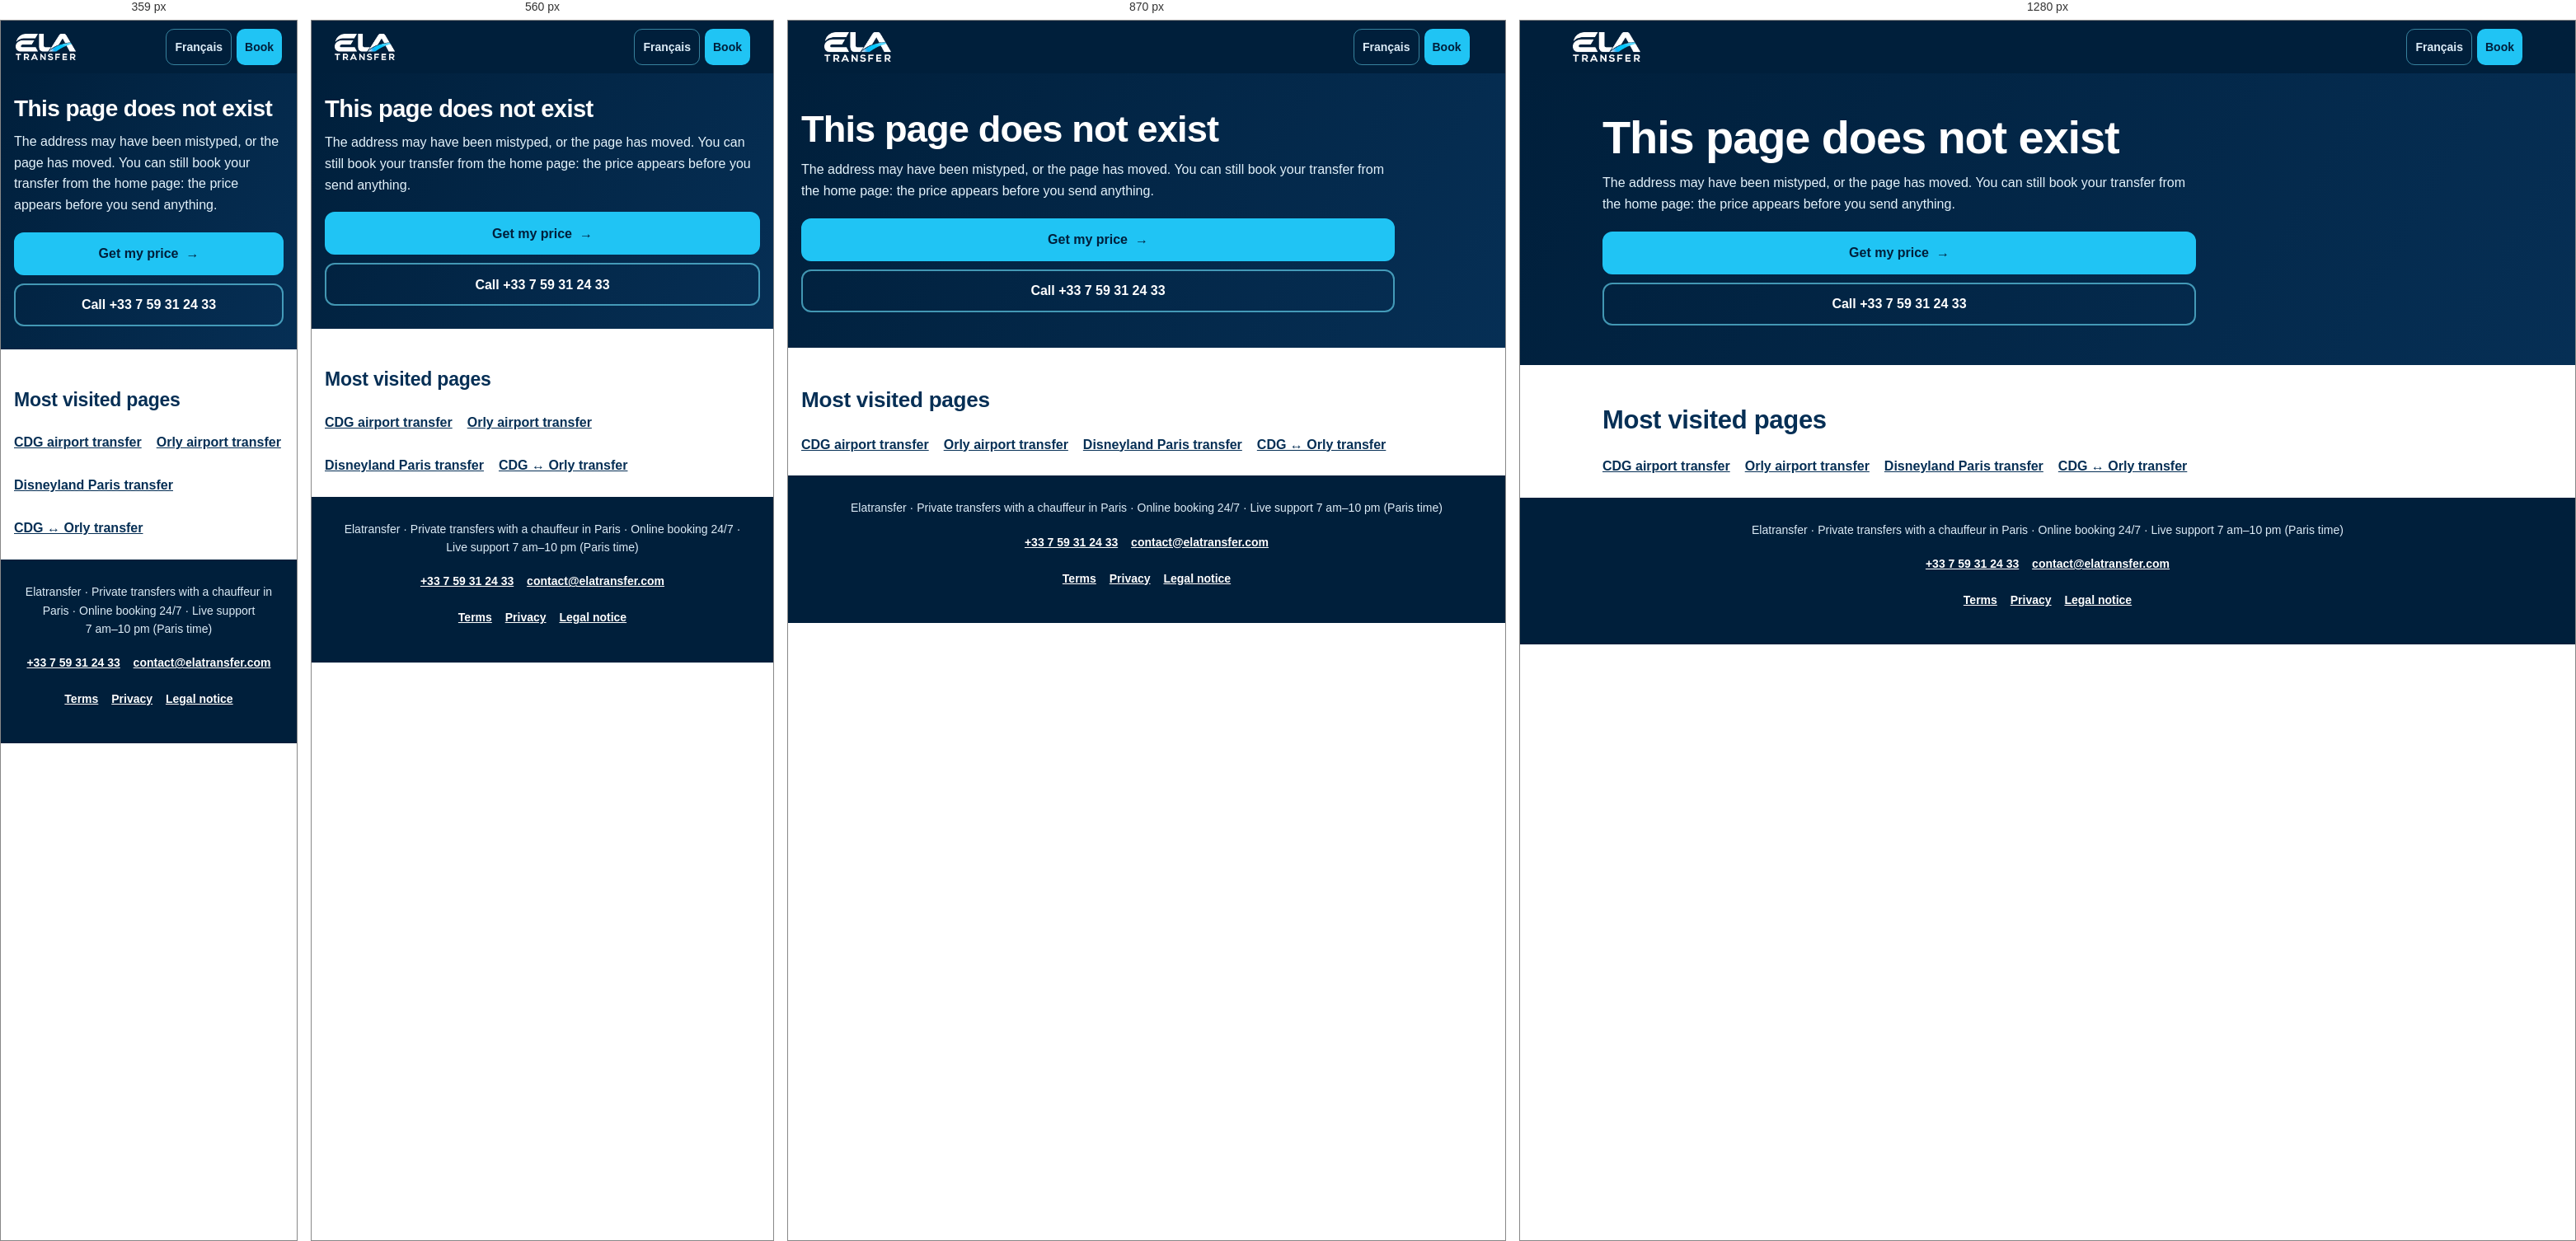
Rendered at 359 px, 560 px, 870 px and 1280 px, left to right.

<!-- file: 404.html -->
<!doctype html>
<html lang="en">
<head>
  <meta charset="utf-8">
  <meta name="viewport" content="width=device-width,initial-scale=1,viewport-fit=cover">
  <title>Page not found | Elatransfer</title>
  <meta name="robots" content="noindex">
  <meta name="theme-color" content="#001f3b">
  <link rel="icon" href="/icone-ela-32.png" sizes="32x32">
  <link rel="apple-touch-icon" href="/icone-ela-180.png">
  <link rel="stylesheet" href="/landing.css">
  <!-- LA PAGE 404 ANGLAISE — 18 octobre 2026. Cloudflare sert le 404.html
       le plus proche : toute adresse inconnue sous /en/ reçoit celle-ci,
       avec le code 404. Mêmes règles que /404.html : chemins absolus, pas de
       canonique, pas de mesure, noindex. -->
</head>
<body>
  <header class="tete">
    <a class="tete-logo" href="/en/" aria-label="Elatransfer — airport transfers in Paris"><img src="/brand-logo-negatif.webp" alt="Elatransfer" width="82" height="36"></a>
    <nav class="tete-nav" aria-label="Main">
      <a class="tete-langue" href="/" hreflang="fr" lang="fr">Français</a>
      <a class="tete-cta" href="/?lang=en">Book</a>
    </nav>
  </header>
  <main id="contenu">
    <section class="final" style="margin-top:0" aria-labelledby="t-404">
      <div class="final-in">
        <h1 id="t-404">This page does not exist</h1>
        <p>The address may have been mistyped, or the page has moved. You can still book your transfer from the home page: the price appears before you send anything.</p>
        <div class="sens">
          <a class="bouton" href="/?lang=en">Get my price <span class="fleche" aria-hidden="true">→</span></a>
        </div>
        <div class="contact">
          <a class="bouton creux" href="tel:+33759312433">Call +33 7 59 31 24 33</a>
        </div>
      </div>
    </section>
    <section class="bloc" aria-labelledby="t-pages">
      <h2 id="t-pages">Most visited pages</h2>
      <p class="liens">
        <a href="/en/cdg-airport-transfer-paris/">CDG airport transfer</a>
        <a href="/en/orly-airport-transfer-paris/">Orly airport transfer</a>
        <a href="/en/disneyland-paris-airport-transfer/">Disneyland Paris transfer</a>
        <a href="/en/cdg-orly-transfer/">CDG ↔ Orly transfer</a>
      </p>
    </section>
  </main>
  <footer>
    <p>Elatransfer · Private transfers with a chauffeur in Paris · Online booking 24/7 · Live&nbsp;support 7&nbsp;am–&#8288;10&nbsp;pm (Paris&nbsp;time)</p>
    <a href="tel:+33759312433">+33 7 59 31 24 33</a>
    <a href="mailto:contact@elatransfer.com">contact@elatransfer.com</a><br>
    <a href="/?lang=en&amp;doc=cgv">Terms</a>
    <a href="/?lang=en&amp;doc=privacy">Privacy</a>
    <a href="/?lang=en&amp;doc=mentions">Legal notice</a>
  </footer>
</body>
</html>


/* @media block from landing.css */
@media (max-width:760px){ .tete-nav .tete-large{display:none;} .tete-logo img{height:32px;} }

/* @media block from landing.css */
@media (max-width:760px){
  body{padding-bottom:calc(76px + env(safe-area-inset-bottom));}
  .barre{position:fixed;left:0;right:0;bottom:0;z-index:30;display:grid;grid-template-columns:2fr 1fr 1fr;gap:8px;
    padding:10px 12px calc(10px + env(safe-area-inset-bottom));background:var(--navy-deep);
    box-shadow:0 -6px 20px rgba(0,20,40,.25);}
  .barre .bouton{min-height:52px;padding:8px 10px;font-size:15px;}
  .barre .bouton.creux{flex-direction:column;gap:2px;font-size:12px;}
  .barre .bouton.creux svg{width:20px;height:20px;}
}

/* @media block from landing.css */
@media (max-width:360px){
  .contact .bouton{flex-basis:100%;}
}

/* @media block from landing.css */
@media (min-width:980px){
  .hero-in{display:grid;grid-template-columns:minmax(0,1.35fr) minmax(300px,.9fr);gap:48px;align-items:center;}
  .hero-carte{display:block;padding:24px;border:1px solid rgba(110,229,255,.3);border-radius:18px;background:rgba(255,255,255,.06);}
  .tr-point{display:flex;align-items:center;gap:14px;}
  .tr-point b{display:block;color:#fff;font-size:17px;}
  .tr-point span{color:#cfe8f6;font-size:14px;}
  .codes{display:flex;gap:6px;flex:none;}
  .codes .code{margin:0;background:var(--cyan);color:var(--navy-deep);}
  .tr-ligne{width:2px;height:28px;margin:8px 0 8px 26px;background:repeating-linear-gradient(var(--cyan-light) 0 5px,transparent 5px 10px);}
  .hero-carte ul{margin:18px 0 0;padding:16px 0 0 18px;border-top:1px solid rgba(110,229,255,.2);color:#e3f2fb;font-size:15px;}
  .hero-carte li{margin:0 0 6px;}
}